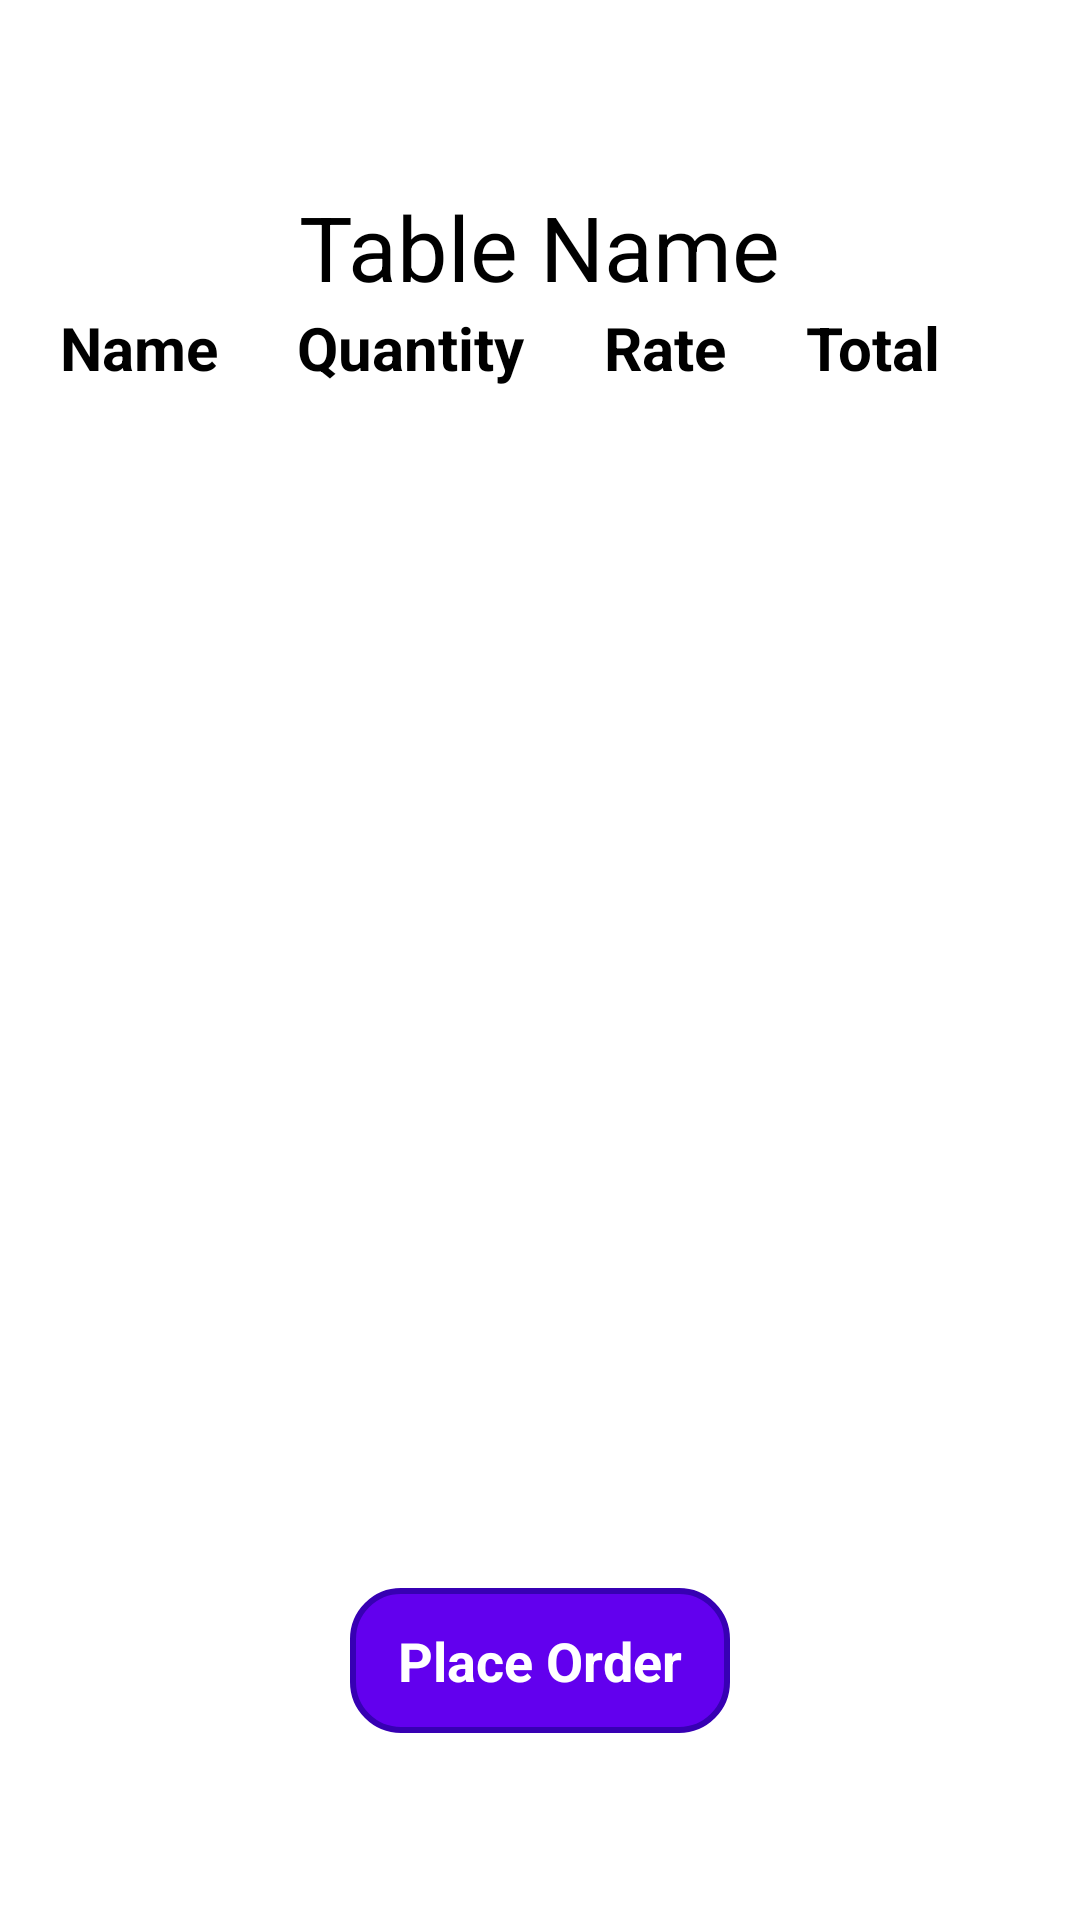

This screen was rendered from an Android layout file. Write that file and the resources it references.
<!-- AndroidManifest.xml: application theme Theme.YourApp -->
<!-- res/layout/activity_cart.xml -->
<?xml version="1.0" encoding="utf-8"?>
<ScrollView xmlns:android="http://schemas.android.com/apk/res/android"
    android:layout_width="match_parent"
    android:layout_height="match_parent"
    android:padding="20dp"
    android:fillViewport="true">

    <LinearLayout
        android:id="@+id/cart_container"
        android:orientation="vertical"
        android:layout_width="match_parent"
        android:layout_height="match_parent"
        android:gravity="center"
        android:layout_gravity="center">
        <TextView
            android:layout_width="wrap_content"
            android:layout_height="wrap_content"
            android:text="Table Name"
            android:textSize="30dp"
            android:id="@+id/table"
            />

        <LinearLayout
            android:layout_width="match_parent"
            android:layout_height="wrap_content"
            android:id="@+id/colunm"
            android:orientation="horizontal"
            android:weightSum="4"
            >
            <TextView
                android:layout_width="wrap_content"
                android:layout_height="wrap_content"
                android:text="Name"
                android:layout_weight="1"
                android:textSize="20dp"
                android:textStyle="bold"
                android:layout_gravity="center"
                />
            <TextView
                android:layout_width="wrap_content"
                android:layout_height="wrap_content"
                android:text="Quantity"
                android:layout_weight="1"
                android:textSize="20dp"
                android:textStyle="bold"
                android:layout_gravity="center"
                />
            <TextView
                android:layout_width="wrap_content"
                android:layout_height="wrap_content"
                android:text="Rate"
                android:layout_weight="1"
                android:textSize="20dp"
                android:textStyle="bold"
                android:layout_gravity="center"
                />
            <TextView
                android:layout_width="wrap_content"
                android:layout_height="wrap_content"
                android:text="Total"
                android:layout_weight="1"
                android:textSize="20dp"
                android:textStyle="bold"
                android:layout_gravity="center"
                />
        </LinearLayout>
      <ListView
          android:layout_width="match_parent"
          android:layout_height="400dp"
          android:id="@+id/cartList"

          />

        
        <Button
            android:id="@+id/place_order"
            android:layout_width="wrap_content"
            android:layout_height="wrap_content"
            android:text="Place Order"
            android:textColor="#FFFFFF"
            android:textStyle="bold"
            android:textSize="18sp"
            android:layout_gravity="center"
            android:elevation="6dp"
            android:background="@drawable/rounded_button" />
    </LinearLayout>
</ScrollView>
<!-- resources referenced by this layout -->
<resources>
  <!-- drawable rounded_button (drawable) -->
  <shape xmlns:android="http://schemas.android.com/apk/res/android" android:shape="rectangle">
      <solid android:color="#6200EE" /> 
      <corners android:radius="16dp" /> 
      <padding
          android:left="16dp"
          android:top="12dp"
          android:right="16dp"
          android:bottom="12dp" />
      <stroke android:width="2dp" android:color="#3700B3" />
  </shape>
</resources>
